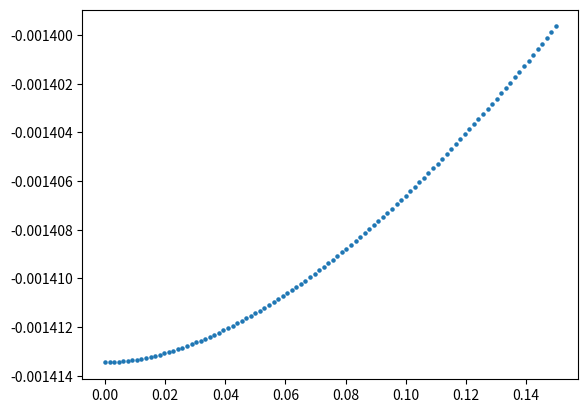

Reproduce this figure in Python. (Note: this script raises an exception after producing the figure.)
import numpy as np
from numpy import *
import matplotlib.pyplot as plt
from time import time
#from scipy.integrate import quad

###################################################################################################################
##パラメータの調整
N = 10000
V, t, mu, gu, n0, n1, n2, n3, nscf =1, 1 , 0, 1, 2, 1, 1, 100, 2000  # 7.525 #9.21
n_search, error, check_gap =100, 1e-10, 1e-6
qs     = np.linspace(0.00,0.03,n0)         #(np.pi/a)
Bs     = np.linspace(0.0,0.0,n1)            #np.linspace(0,0.08,n1)
kBTs   = np.linspace(0.001,1,n2)            
deltas = np.linspace(0.0, 0.15, n3)         
beta = 1/kBTs[0]                            

###################################################################################################################
## gap_eq をdef
def e_k_spin(k1, k2, k3, q, y, B): 
    return 2*t*(np.cos((k1+(q/2)*np.pi))) - mu + y * 1/2 * gu * B

def e_k_s(k1, k2, k3, q, B):
    return (e_k_spin(k1, k2, k3, q, 1, B) + e_k_spin(-1*k1, -1*k2, -1*k3, q, -1, B))/2

def e_k_a(k1, k2, k3, q, B):
    return (e_k_spin(k1, k2, k3, q, 1, B) - e_k_spin(-1*k1, -1*k2, -1*k3, q, -1, B))/2

def E_k_q(k1, k2, k3, gap, q, B):
    return np.sqrt(e_k_s(k1, k2, k3, q, B)**2 + gap**2)

def E_k_q_s(k1, k2, k3, gap, q, y, B):
    return E_k_q(k1, k2, k3, gap, q, B) + y * e_k_a(k1, k2, k3, q, B)

def Fermi(beta, E):
    #return  1 / (np.exp(beta*E) + 1 )
    return (1 - np.tanh(beta*E/2)) /2

def func(k1, k2, k3, gap, q, B): 
    return gap*(1-Fermi(beta, E_k_q_s(k1, k2, k3, gap, q, -1, B))-Fermi(beta, E_k_q_s(k1, k2, k3, gap, q, 1, B)))/(2*E_k_q(k1, k2, k3, gap, q, B))

def rhs(gap, q, B):
    k1 = -1 * np.pi + 2 * arange(N) * np.pi / (N)
    kx = k1
    ky, kz = 1, 1
    f = func(kx, ky, kz, gap, q, B)
    return (V / (N)) * sum(f)

###################################################################################################################
#free energy の定義
def Fn():
    return F1(0,0) + F0(0,0) + Fc(0)

def F1(qs,ans_q):
    y = -1 + 2 * arange(2)
    k1 = -1 * np.pi + 2 * arange(N) * np.pi / (N)
    kx, y = meshgrid(k1, y, indexing='ij')
    ky, kz = 1, 1
    g = log(1+exp(-1*beta*E_k_q_s(kx, ky, kz, ans_q, qs, y, Bs[0])))
    return -1*(1/beta) * sum(g)

def F0(qs,ans_q):
    k1 = -1 * np.pi + 2 * arange(N) * np.pi / (N)
    kx = k1
    ky, kz = 1, 1
    f = e_k_spin(-1*kx, -1*ky, -1*kz, qs,-1, Bs[0]) - E_k_q_s(kx, ky, kz, ans_q, qs, -1, Bs[0])
    return sum(f)

def F0_0(qs,ans_q):
    k1 = -1 * np.pi + 2 * arange(N) * np.pi / (N)
    kx = k1
    ky, kz = 1, 1
    f = e_k_spin(-1*kx, -1*ky, -1*kz, qs,-1, Bs[0])
    return sum(f)

def F0_1(qs,ans_q):
    k1 = -1 * np.pi + 2 * arange(N) * np.pi / (N)
    kx = k1
    ky, kz = 1, 1
    f = E_k_q_s(kx, ky, kz, ans_q, qs, -1, Bs[0])
    return sum(f)

def Fc(ans_q):
    return(N)*(ans_q**2)/V

def free_energy(qs,ans_q):
    return (F1(qs,ans_q) + F0(qs,ans_q) + Fc(ans_q) -Fn()) / N#  

###################################################################################################################
##calculate_freeenergy
f, extended_GL = [], []
for j in range(n3):
    f_temp = (F0_1(qs[1],deltas[j]) - F0_1(qs[0],deltas[j]))/N
    f.append(f_temp)
f = np.array(f)
extended_GL = np.array(extended_GL)

########################################################################################################################
#plot the figure of comparing free energy to extended GL
for i in range(n0):
    plt.scatter(deltas, f[:], 5)
    plt.savefig("figure/delta.dependence.f0_1q-f0_10.png")
    plt.clf()

###################################
##output
file = open("output/delta.dependence.f0_1q-f0_10", "w")
file.write("##delta---f0q-f00" + "\n")
for j in range (n3):
    file.write(str(deltas[j]) + " " + str(f[j]) + " "  + "\n")
file.close()
